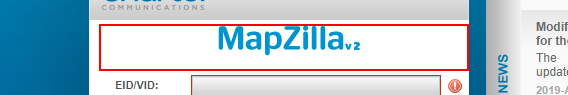
Task: Start with RPA modules

Workflow: R_Openmapzilla

Step 1 [try]: find the element

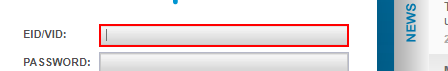
Step 2: type [VID] into the text box

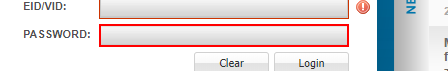
Step 3: type [Passwd] into the text box

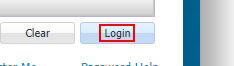
Step 4: click on the element

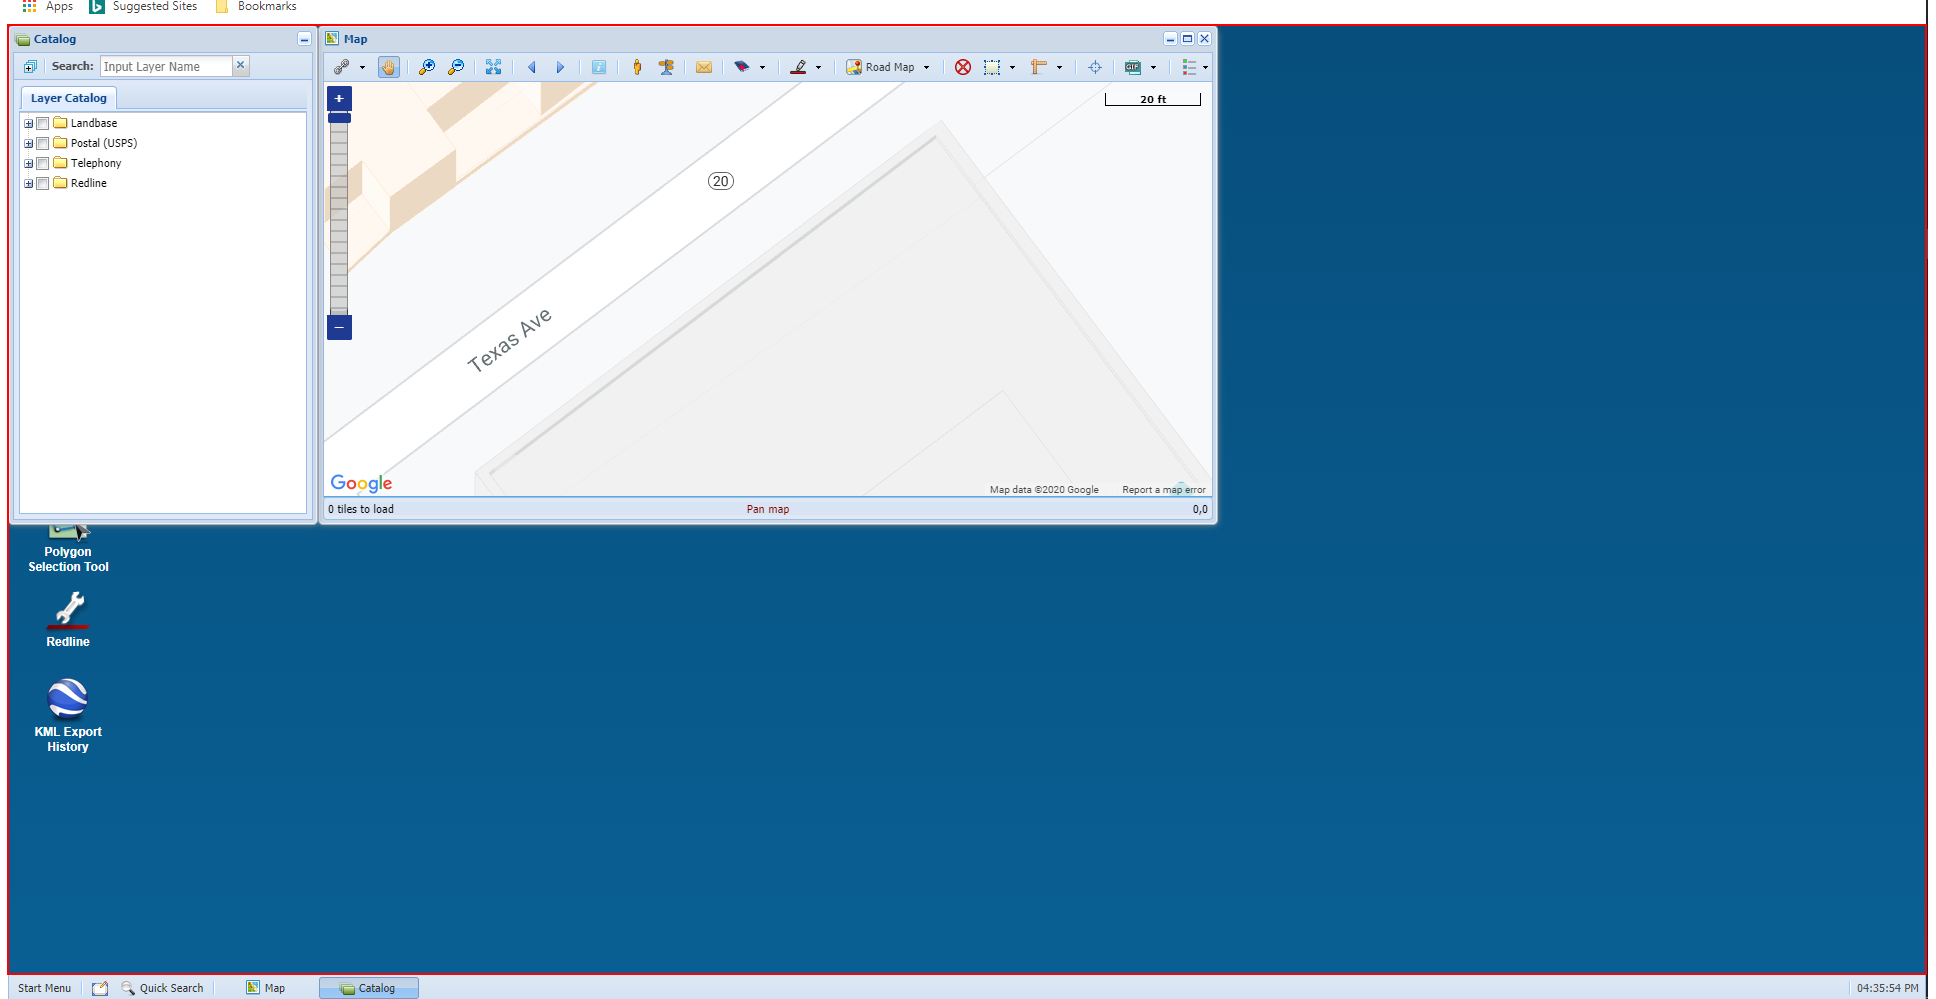
Step 5: find the element

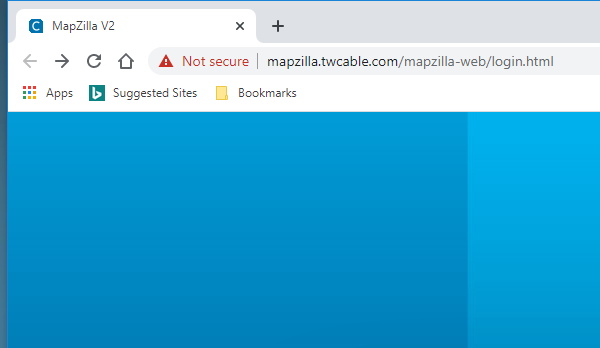
Step 6 [catch]: Close Window 'chrome.exe  MapZilla V2'